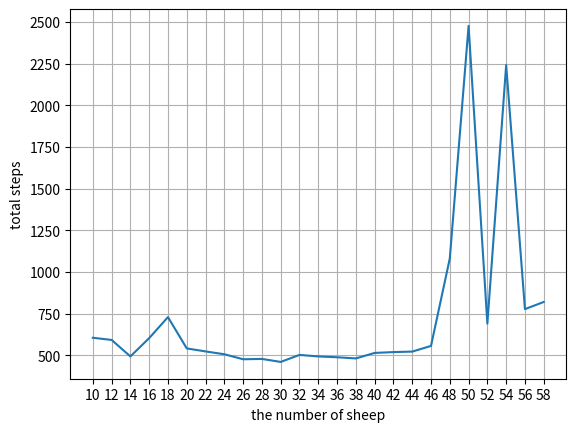

The script that saved this image:
import numpy as np
import matplotlib.pyplot as plt

fig, ax = plt.subplots()

sheep = np.arange(10, 60, 2)
steps = np.array([605.000, 592.000, 493.000, 603.000, 729.000, 541.000, 523.000, 506.000, 476.000, 478.000, 460.000,
                  502.000, 493.000, 488.000, 481.000, 514.000, 519.000, 522.000, 556.000, 1081.000, 2477.000, 690.000,
                  2242.000, 777.000, 820.000])

plt.plot(sheep, steps)

plt.xlabel("the number of sheep")
plt.ylabel("total steps")
plt.grid()
plt.xticks(np.arange(10, 60, 2))
plt.show()
fig.savefig('stepOfGreenSheepOneHerd.pdf', dpi=600, format='pdf')
